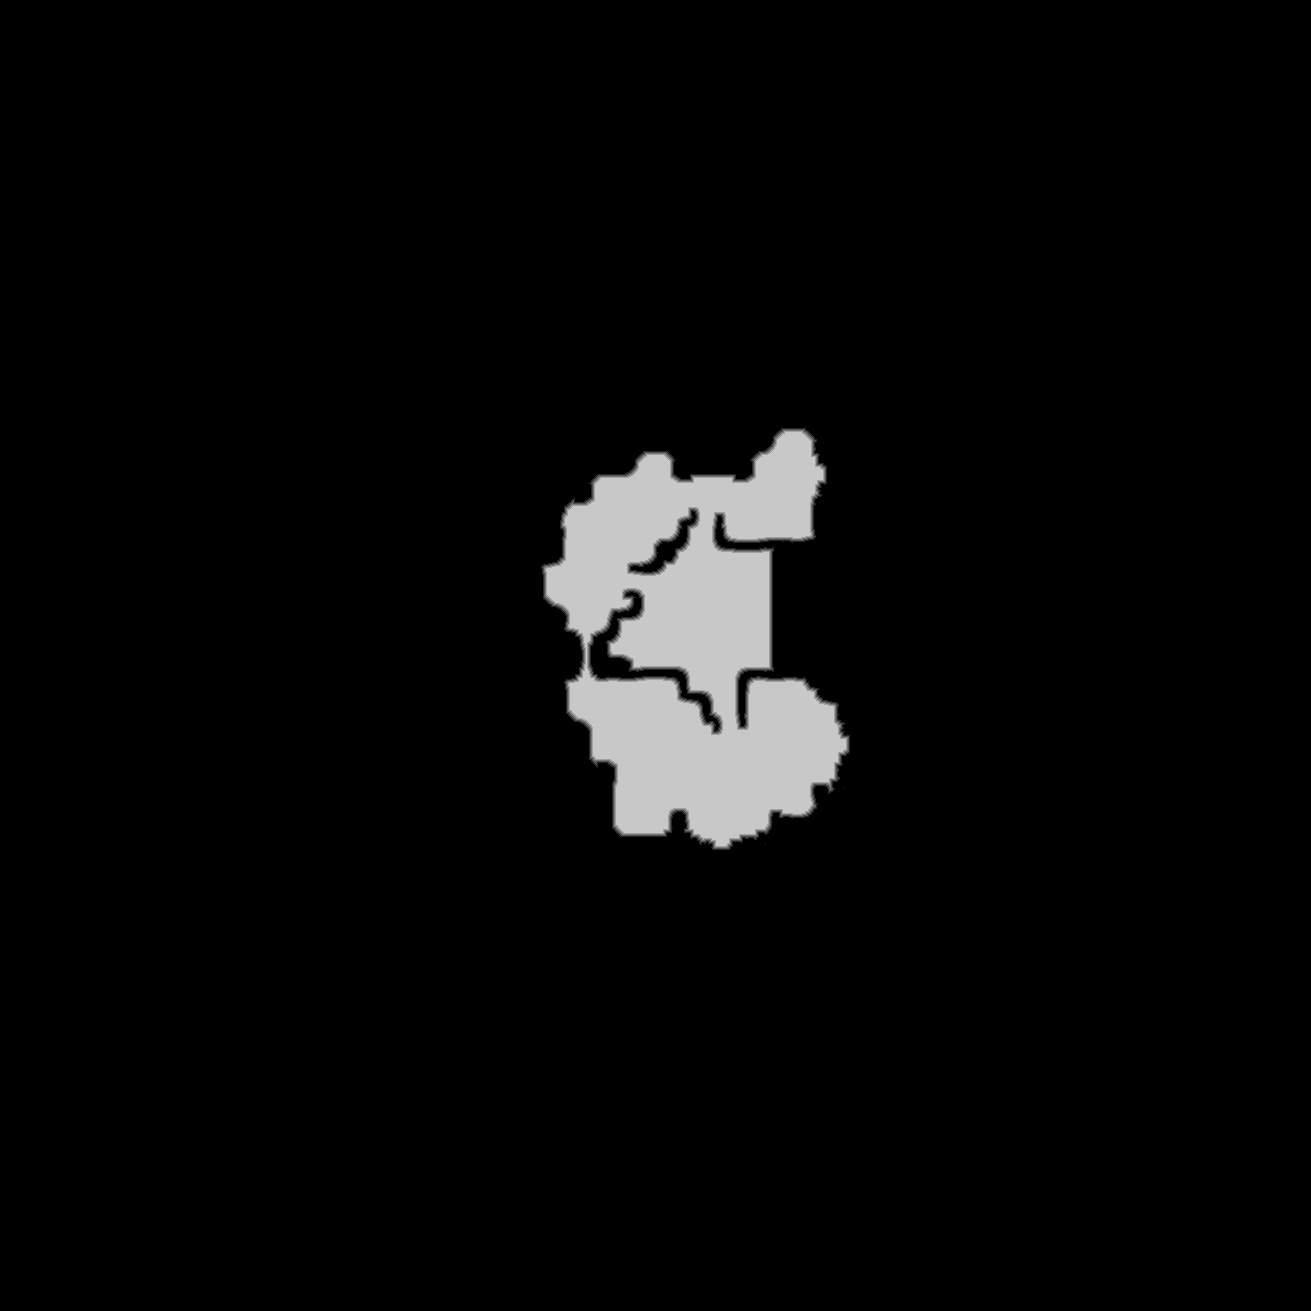

Source data for this figure (header and first rows):
source	tdt_hull melee
truth	truth_4254ea45bf0.tsv
width	1311
height	1311
nibble	0	1637277
nibble	1	3169
nibble	2	3073
nibble	3	3014
nibble	4	3000
nibble	5	69188
